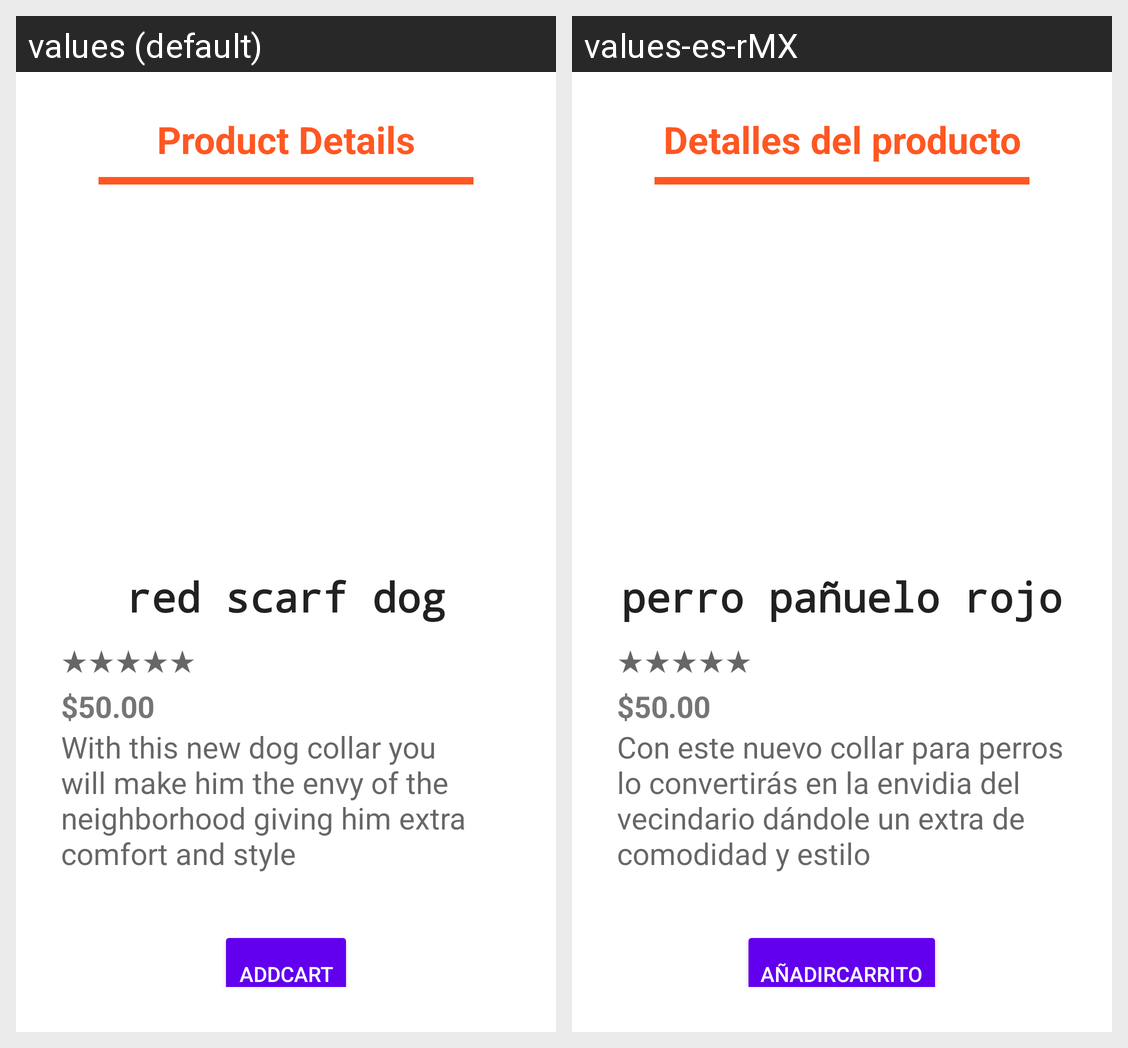

The same Android screen rendered under two of its app's locales, left to right. List the strings drawn on it with the default value and each locale's translation.
Android screen res/layout/activity_details.xml rendered under 2 locales, left to right: values (default), values-es-rMX. Device: Nexus 5 (rendered at 1080×1920; each locale shown at half size, 540×960, under a caption strip naming it); theme Theme.ProjectMascotitas.
Strings drawn on this screen, with the default value and each locale's value (text and hints the layout hard-codes, and strings that could not be matched under every locale, appear in the picture but are not listed):

ProductoD
  values: Product Details
  values-es-rMX: Detalles del producto

ProductoN
  values: red scarf dog
  values-es-rMX: perro pañuelo rojo

Descripcion
  values: With this new dog collar you will make him the envy of the neighborhood giving him extra comfort and style
  values-es-rMX: Con este nuevo collar para perros lo convertirás en la envidia del vecindario dándole un extra de comodidad y estilo

AgregarCarrito
  values: AddCart
  values-es-rMX: AñadirCarrito
